The GitHub repository mahimairaja/NUS_007 contains a labelled image folder "spiral_processed" with 2 categories: healthy, parkinson. Examples follow, each with its label.

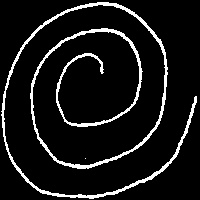
Label: healthy

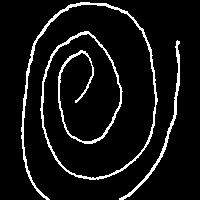
Label: parkinson

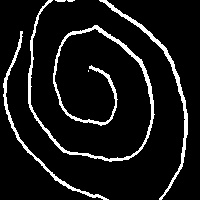
Label: healthy

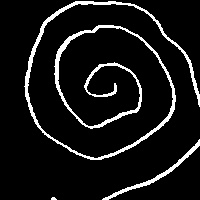
Label: parkinson

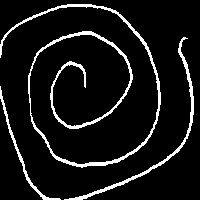
Label: healthy

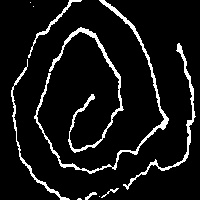
Label: parkinson
